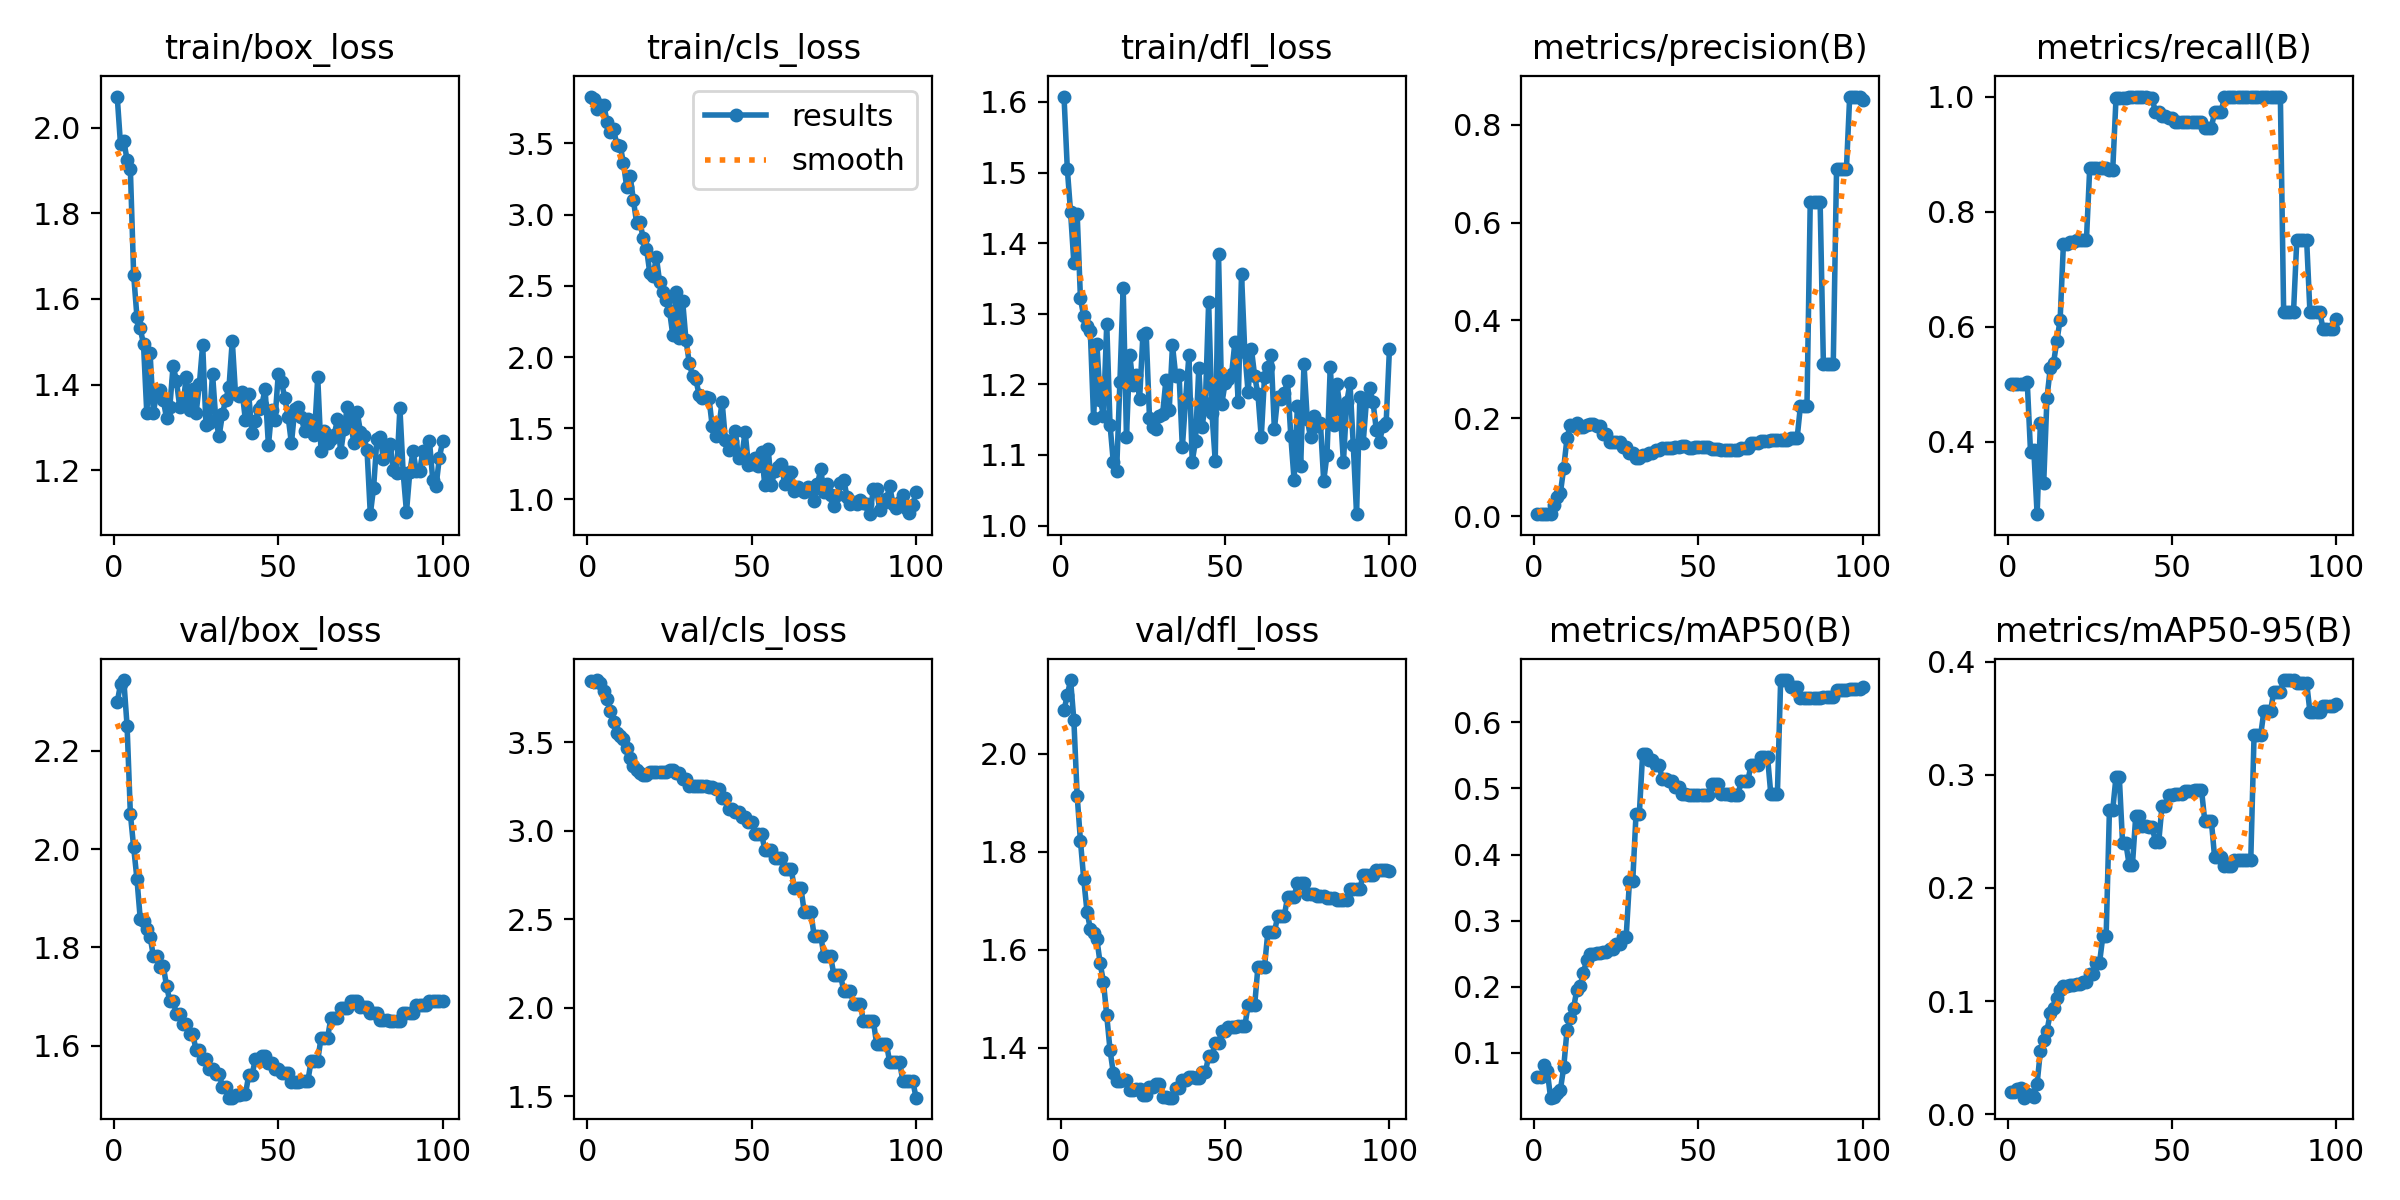

Values plotted in this chart, from the file beside it:
epoch, time, train/box_loss, train/cls_loss, train/dfl_loss, metrics/precision(B), metrics/recall(B), metrics/mAP50(B), metrics/mAP50-95(B), val/box_loss, val/cls_loss, val/dfl_loss, lr/pg0, lr/pg1, lr/pg2
1, 6.69, 2.072, 3.829, 1.608, 0.00419, 0.5, 0.06323, 0.01959, 2.299, 3.844, 2.088, 0, 0, 0
2, 13.56, 1.961, 3.813, 1.506, 0.00429, 0.5, 0.06299, 0.01997, 2.335, 3.842, 2.119, 1.23763e-05, 1.23763e-05, 1.23763e-05
3, 20.77, 1.969, 3.741, 1.444, 0.00448, 0.5, 0.08212, 0.02257, 2.344, 3.85, 2.15, 2.4505e-05, 2.4505e-05, 2.4505e-05
4, 27.18, 1.925, 3.771, 1.372, 0.00496, 0.5, 0.07264, 0.02328, 2.251, 3.836, 2.067, 3.63862e-05, 3.63862e-05, 3.63862e-05
5, 34.19, 1.903, 3.773, 1.442, 0.00508, 0.5, 0.03204, 0.01476, 2.072, 3.789, 1.914, 4.802e-05, 4.802e-05, 4.802e-05
6, 40.47, 1.656, 3.65, 1.322, 0.02193, 0.5034, 0.03314, 0.01782, 2.004, 3.744, 1.822, 5.94062e-05, 5.94062e-05, 5.94062e-05
7, 46.89, 1.559, 3.581, 1.296, 0.03926, 0.3818, 0.03936, 0.01714, 1.939, 3.674, 1.744, 7.0545e-05, 7.0545e-05, 7.0545e-05
8, 53.43, 1.532, 3.6, 1.282, 0.04801, 0.3851, 0.04429, 0.01493, 1.858, 3.612, 1.677, 8.14362e-05, 8.14362e-05, 8.14362e-05
9, 59.79, 1.494, 3.486, 1.275, 0.09835, 0.2737, 0.07798, 0.02714, 1.853, 3.549, 1.643, 9.208e-05, 9.208e-05, 9.208e-05
10, 65.27, 1.334, 3.484, 1.152, 0.1596, 0.4324, 0.1341, 0.05608, 1.836, 3.533, 1.635, 0.0001025, 0.0001025, 0.0001025
11, 71.69, 1.473, 3.361, 1.257, 0.1865, 0.3277, 0.1522, 0.06606, 1.822, 3.518, 1.621, 0.0001126, 0.0001126, 0.0001126
12, 78.09, 1.334, 3.191, 1.178, 0.1841, 0.4763, 0.1678, 0.07386, 1.782, 3.468, 1.572, 0.0001225, 0.0001225, 0.0001225
13, 84.8, 1.382, 3.273, 1.156, 0.1909, 0.527, 0.1956, 0.08926, 1.782, 3.412, 1.534, 0.0001322, 0.0001322, 0.0001322
14, 90.92, 1.387, 3.106, 1.285, 0.183, 0.5372, 0.2008, 0.09396, 1.761, 3.366, 1.466, 0.0001416, 0.0001416, 0.0001416
15, 97.33, 1.365, 2.94, 1.143, 0.182, 0.5743, 0.2214, 0.1025, 1.763, 3.341, 1.395, 0.0001507, 0.0001507, 0.0001507
16, 104.2, 1.322, 2.946, 1.09, 0.1862, 0.6115, 0.2407, 0.1101, 1.722, 3.325, 1.348, 0.0001597, 0.0001597, 0.0001597
17, 111, 1.347, 2.835, 1.077, 0.1887, 0.7432, 0.2495, 0.1133, 1.691, 3.316, 1.333, 0.0001683, 0.0001683, 0.0001683
18, 117.7, 1.444, 2.762, 1.203, 0.1887, 0.7432, 0.2495, 0.1133, 1.691, 3.316, 1.333, 0.0001767, 0.0001767, 0.0001767
19, 122.8, 1.409, 2.592, 1.337, 0.1842, 0.7466, 0.2505, 0.1143, 1.665, 3.329, 1.335, 0.0001849, 0.0001849, 0.0001849
20, 128.2, 1.349, 2.566, 1.125, 0.1842, 0.7466, 0.2505, 0.1143, 1.665, 3.329, 1.335, 0.0001928, 0.0001928, 0.0001928
21, 134.3, 1.352, 2.703, 1.242, 0.1674, 0.75, 0.2532, 0.1154, 1.644, 3.333, 1.314, 0.0002005, 0.0002005, 0.0002005
22, 140.2, 1.419, 2.525, 1.199, 0.1674, 0.75, 0.2532, 0.1154, 1.644, 3.333, 1.314, 0.0002079, 0.0002079, 0.0002079
23, 146.5, 1.34, 2.456, 1.213, 0.152, 0.75, 0.2566, 0.1173, 1.623, 3.333, 1.316, 0.0002151, 0.0002151, 0.0002151
24, 153.4, 1.391, 2.398, 1.18, 0.152, 0.75, 0.2566, 0.1173, 1.623, 3.333, 1.316, 0.000222, 0.000222, 0.000222
25, 159.6, 1.334, 2.326, 1.27, 0.1519, 0.875, 0.2639, 0.1242, 1.591, 3.341, 1.304, 0.0002287, 0.0002287, 0.0002287
26, 165.7, 1.402, 2.155, 1.272, 0.1519, 0.875, 0.2639, 0.1242, 1.591, 3.341, 1.304, 0.0002352, 0.0002352, 0.0002352
27, 172.6, 1.493, 2.453, 1.153, 0.1407, 0.875, 0.2754, 0.1341, 1.573, 3.324, 1.32, 0.0002413, 0.0002413, 0.0002413
28, 179.4, 1.306, 2.134, 1.139, 0.1407, 0.875, 0.2754, 0.1341, 1.573, 3.324, 1.32, 0.0002473, 0.0002473, 0.0002473
29, 185.9, 1.31, 2.393, 1.136, 0.1284, 0.875, 0.36, 0.1575, 1.552, 3.292, 1.327, 0.000253, 0.000253, 0.000253
30, 192.8, 1.425, 2.122, 1.155, 0.1284, 0.875, 0.36, 0.1575, 1.552, 3.292, 1.327, 0.0002584, 0.0002584, 0.0002584
31, 198.6, 1.317, 1.961, 1.158, 0.1184, 0.8716, 0.4614, 0.2689, 1.543, 3.252, 1.301, 0.0002636, 0.0002636, 0.0002636
32, 204.8, 1.28, 1.868, 1.206, 0.1184, 0.8716, 0.4614, 0.2689, 1.543, 3.252, 1.301, 0.0002686, 0.0002686, 0.0002686
33, 211.6, 1.331, 1.845, 1.164, 0.1255, 0.9966, 0.5517, 0.2982, 1.516, 3.252, 1.298, 0.0002733, 0.0002733, 0.0002733
34, 217.4, 1.365, 1.735, 1.255, 0.1255, 0.9966, 0.5517, 0.2982, 1.516, 3.252, 1.298, 0.0002777, 0.0002777, 0.0002777
35, 223.6, 1.394, 1.716, 1.211, 0.1285, 0.9966, 0.5433, 0.2394, 1.494, 3.254, 1.319, 0.0002819, 0.0002819, 0.0002819
36, 230.3, 1.503, 1.719, 1.214, 0.1285, 0.9966, 0.5433, 0.2394, 1.494, 3.254, 1.319, 0.0002859, 0.0002859, 0.0002859
37, 237, 1.377, 1.714, 1.111, 0.1358, 1, 0.536, 0.2206, 1.5, 3.244, 1.334, 0.0002896, 0.0002896, 0.0002896
38, 243.8, 1.374, 1.513, 1.179, 0.1358, 1, 0.536, 0.2206, 1.5, 3.244, 1.334, 0.0002931, 0.0002931, 0.0002931
39, 250.6, 1.383, 1.443, 1.241, 0.1402, 1, 0.5139, 0.2635, 1.501, 3.236, 1.341, 0.0002963, 0.0002963, 0.0002963
40, 257.3, 1.317, 1.506, 1.091, 0.1402, 1, 0.5139, 0.2635, 1.501, 3.236, 1.341, 0.0002993, 0.0002993, 0.0002993
41, 263.9, 1.377, 1.687, 1.119, 0.1402, 1, 0.5107, 0.2548, 1.539, 3.187, 1.339, 0.000302, 0.000302, 0.000302
42, 270.6, 1.287, 1.419, 1.223, 0.1402, 1, 0.5107, 0.2548, 1.539, 3.187, 1.339, 0.0003045, 0.0003045, 0.0003045
43, 276.9, 1.316, 1.35, 1.14, 0.142, 0.9966, 0.5028, 0.254, 1.572, 3.124, 1.35, 0.0003067, 0.0003067, 0.0003067
44, 283.3, 1.342, 1.411, 1.173, 0.142, 0.9966, 0.5028, 0.254, 1.572, 3.124, 1.35, 0.0003087, 0.0003087, 0.0003087
45, 289.5, 1.353, 1.481, 1.316, 0.1425, 0.973, 0.4911, 0.2409, 1.578, 3.108, 1.383, 0.0003104, 0.0003104, 0.0003104
46, 296.1, 1.39, 1.291, 1.159, 0.1425, 0.973, 0.4911, 0.2409, 1.578, 3.108, 1.383, 0.0003119, 0.0003119, 0.0003119
47, 302.6, 1.258, 1.302, 1.092, 0.1386, 0.9662, 0.49, 0.2725, 1.564, 3.076, 1.41, 0.0003131, 0.0003131, 0.0003131
48, 307.7, 1.34, 1.476, 1.385, 0.1386, 0.9662, 0.49, 0.2725, 1.564, 3.076, 1.41, 0.0003141, 0.0003141, 0.0003141
49, 314.2, 1.317, 1.244, 1.172, 0.1418, 0.9628, 0.4894, 0.2825, 1.552, 3.046, 1.435, 0.0003149, 0.0003149, 0.0003149
50, 321.1, 1.426, 1.252, 1.202, 0.1418, 0.9628, 0.4894, 0.2825, 1.552, 3.046, 1.435, 0.0003154, 0.0003154, 0.0003154
51, 327.6, 1.405, 1.294, 1.207, 0.1417, 0.9561, 0.4897, 0.2827, 1.544, 2.982, 1.443, 0.0003156, 0.0003156, 0.0003156
52, 333.1, 1.368, 1.235, 1.215, 0.1417, 0.9561, 0.4897, 0.2827, 1.544, 2.982, 1.443, 0.0003156, 0.0003156, 0.0003156
53, 338, 1.325, 1.331, 1.26, 0.1417, 0.9561, 0.4897, 0.2827, 1.544, 2.982, 1.443, 0.0003154, 0.0003154, 0.0003154
54, 343.4, 1.263, 1.098, 1.175, 0.138, 0.9561, 0.5067, 0.2854, 1.526, 2.893, 1.444, 0.0003149, 0.0003149, 0.0003149
55, 348.3, 1.342, 1.357, 1.356, 0.138, 0.9561, 0.5067, 0.2854, 1.526, 2.893, 1.444, 0.0003141, 0.0003141, 0.0003141
56, 353.3, 1.349, 1.102, 1.245, 0.138, 0.9561, 0.5067, 0.2854, 1.526, 2.893, 1.444, 0.0003132, 0.0003132, 0.0003132
57, 358.9, 1.323, 1.198, 1.189, 0.135, 0.9561, 0.4923, 0.2869, 1.528, 2.848, 1.487, 0.0003119, 0.0003119, 0.0003119
58, 365.3, 1.292, 1.229, 1.25, 0.135, 0.9561, 0.4923, 0.2869, 1.528, 2.848, 1.487, 0.0003104, 0.0003104, 0.0003104
59, 370.8, 1.32, 1.25, 1.212, 0.135, 0.9561, 0.4923, 0.2869, 1.528, 2.848, 1.487, 0.0003087, 0.0003087, 0.0003087
60, 376.2, 1.31, 1.111, 1.186, 0.1348, 0.9459, 0.4899, 0.2594, 1.569, 2.784, 1.566, 0.0003067, 0.0003067, 0.0003067
... 40 more rows
